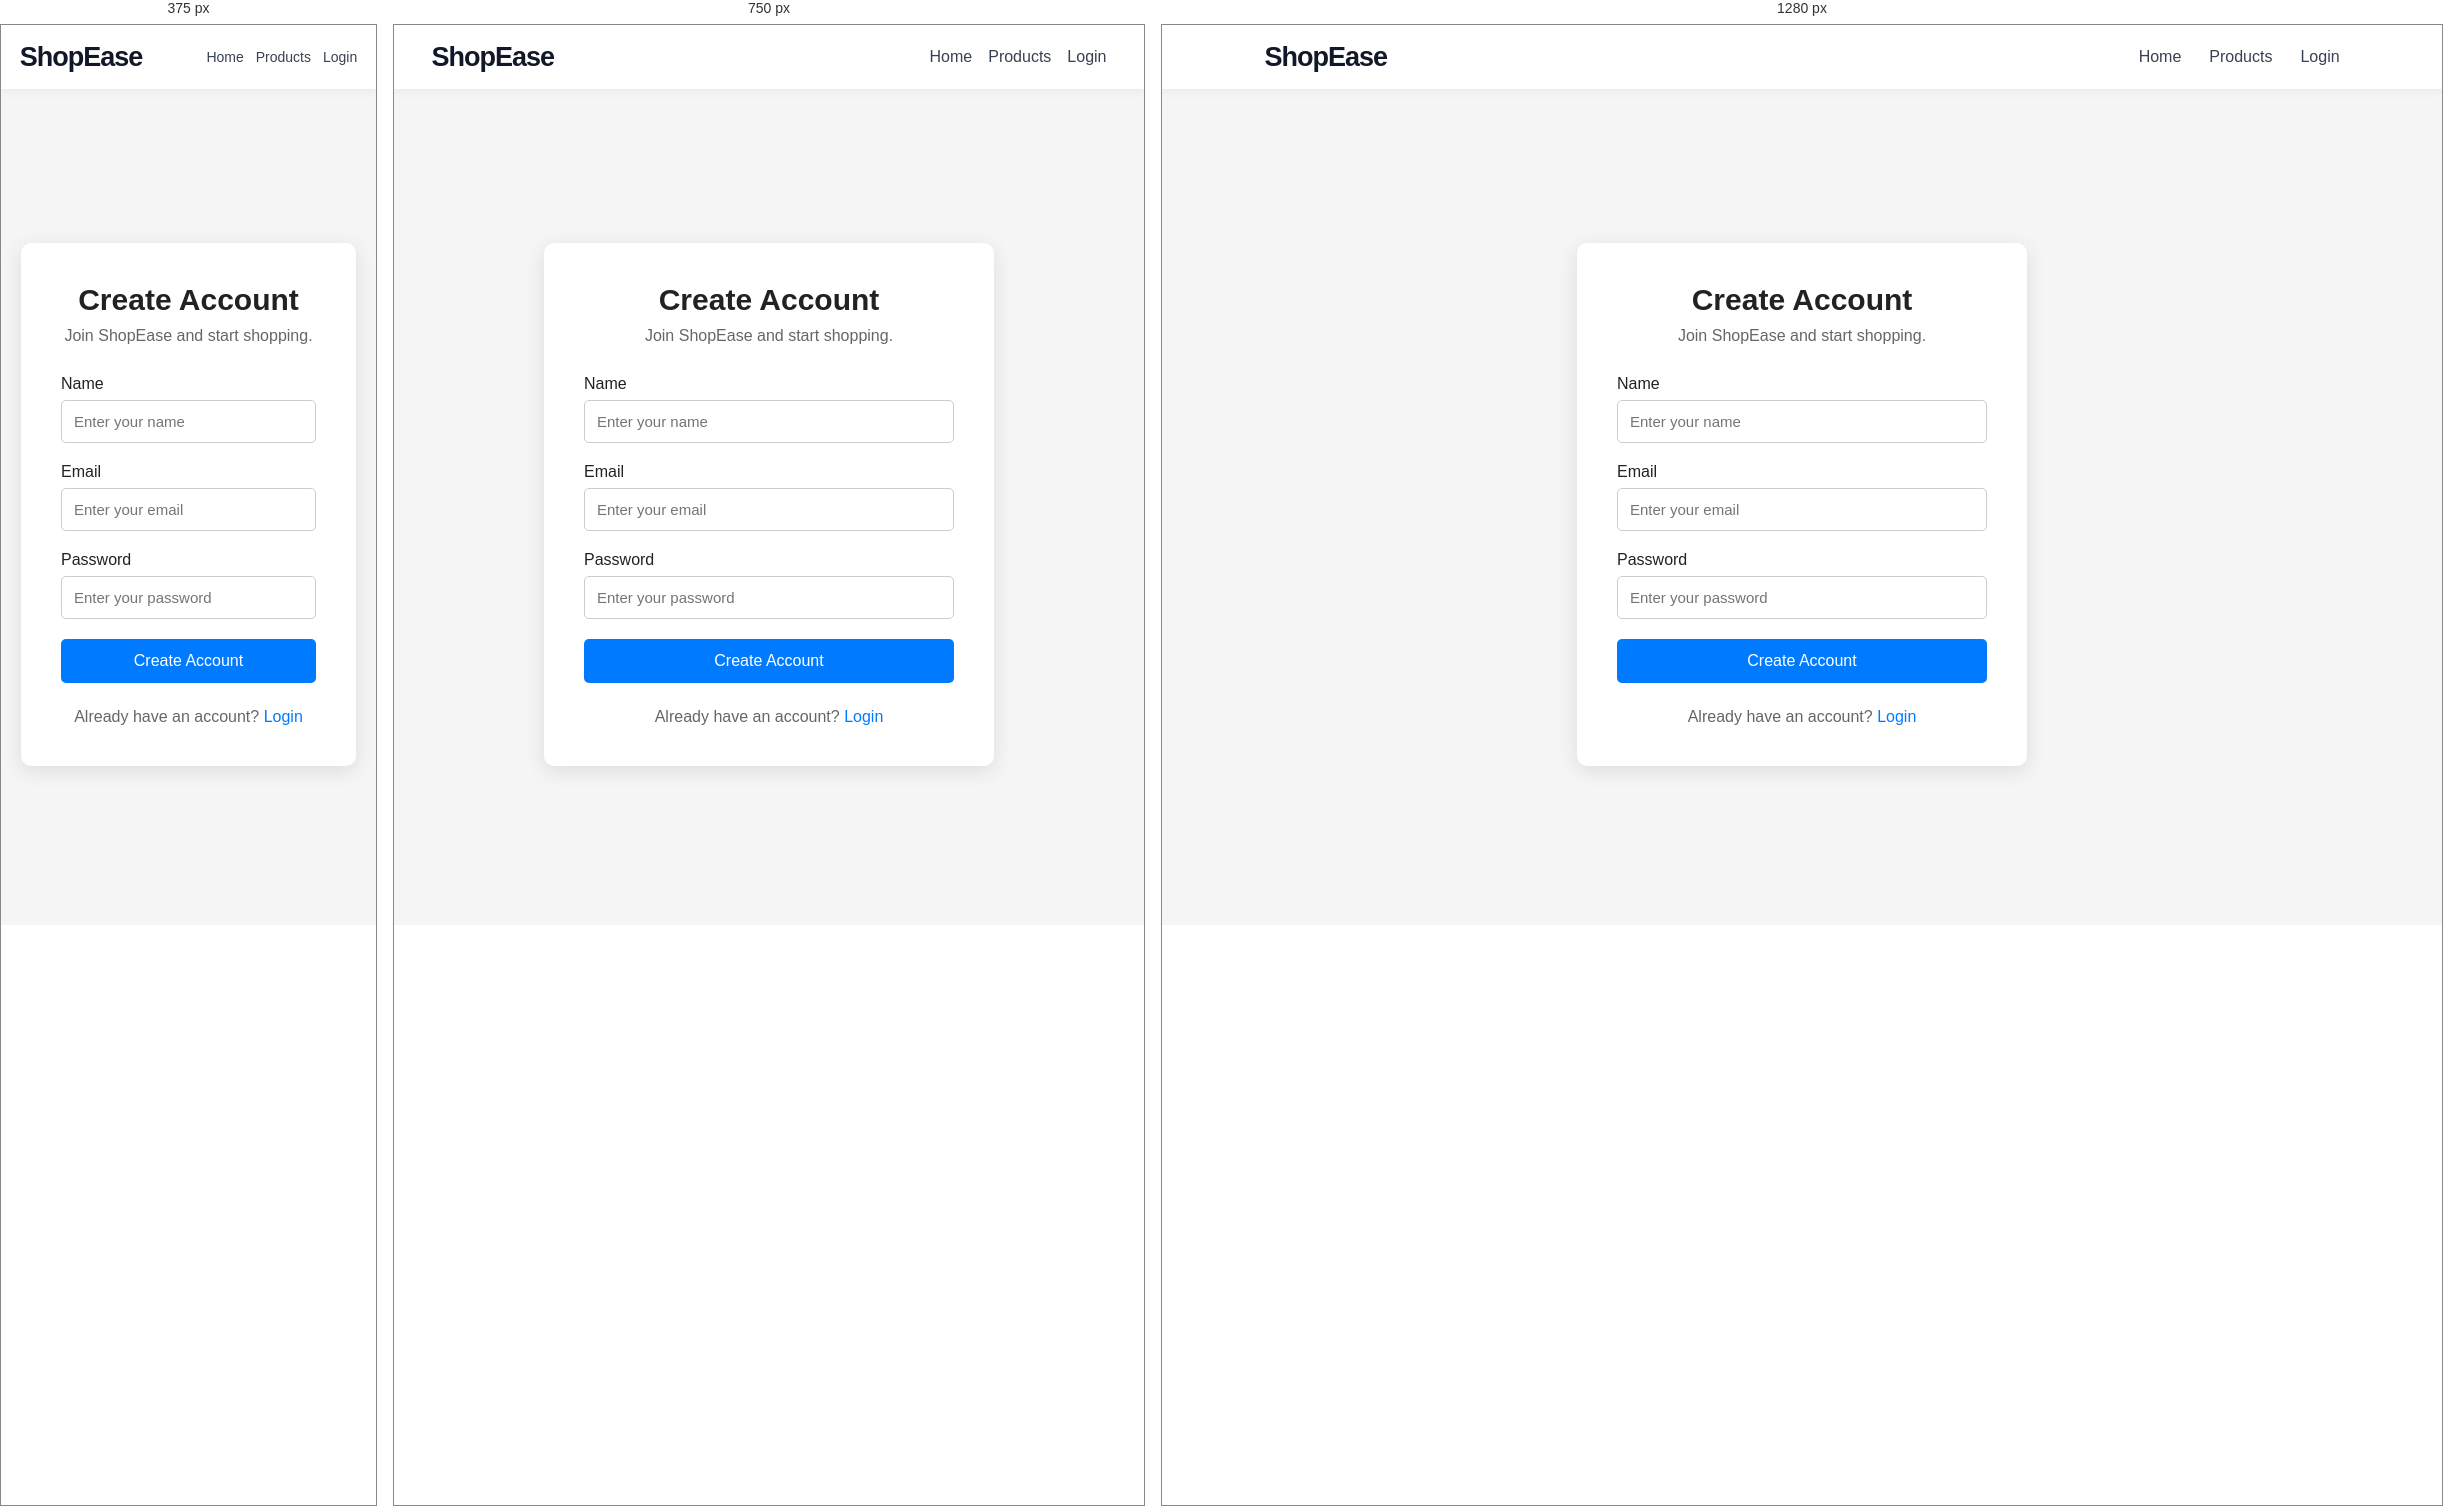
Rendered at 375 px, 750 px and 1280 px, left to right.

<!-- file: register.html -->
<!DOCTYPE html>
<html lang="en">
<head>
    <meta charset="UTF-8">
    <meta name="viewport" content="width=device-width, initial-scale=1.0">

    <title>Register - ShopEase</title>

    <link rel="stylesheet" href="style.css">
</head>

<body>

    <header class="navbar">

        <div class="logo">
            ShopEase
        </div>

        <nav>
            <a href="index.html">Home</a>
            <a href="index.html#products">Products</a>
            <a href="login.html">Login</a>
        </nav>

    </header>


    <main class="auth-container">

        <div class="auth-card">

            <h2>Create Account</h2>

            <p class="auth-subtitle">
                Join ShopEase and start shopping.
            </p>

            <form id="register-form">

                <label for="name">
                    Name
                </label>

                <input
                    type="text"
                    id="name"
                    placeholder="Enter your name"
                    required
                >


                <label for="email">
                    Email
                </label>

                <input
                    type="email"
                    id="email"
                    placeholder="Enter your email"
                    required
                >


                <label for="password">
                    Password
                </label>

                <input
                    type="password"
                    id="password"
                    placeholder="Enter your password"
                    required
                >


                <button type="submit">
                    Create Account
                </button>

            </form>


            <p id="register-message"></p>


            <p class="auth-footer">
                Already have an account?
                <a href="login.html">Login</a>
            </p>

        </div>

    </main>


    <script src="script.js"></script>

</body>
</html>

/* @media block from style.css */
@media (max-width: 900px) {
    .navbar {
        padding: 12px 5%;
        flex-wrap: wrap;
        gap: 14px;
    }

    .navbar nav {
        gap: 16px;
        flex-wrap: wrap;
    }

    .hero {
        padding: 35px 5%;
    }

    .products-section {
        padding-left: 5%;
        padding-right: 5%;
    }

    .products-container {
        grid-template-columns: 1fr;
    }
}

/* @media block from style.css */
@media (max-width: 600px) {
    .hero {
        flex-direction: column;
        align-items: stretch;
        padding: 32px 5%;
    }

    .hero-content h1 {
        font-size: 40px;
    }

    .hero-content p {
        font-size: 16px;
    }

    .hero-image {
        width: 100%;
    }

    .hero-image img {
        height: 210px;
    }

    .product-card {
        grid-template-columns: 1fr;
    }

    .product-card img {
        height: 220px;
        min-height: 0;
    }

    .navbar nav {
        gap: 12px;
        font-size: 14px;
    }
}

/* @media block from style.css */
@media (max-width: 600px) {
    .success-card {
        padding: 22px 16px;
    }

    .success-card > h1 {
        font-size: 24px;
    }

    .success-item img {
        width: 65px;
        height: 65px;
    }

    .success-item {
        gap: 12px;
    }

    .success-total {
        font-size: 19px;
    }

    .success-actions {
        flex-direction: column;
    }
}